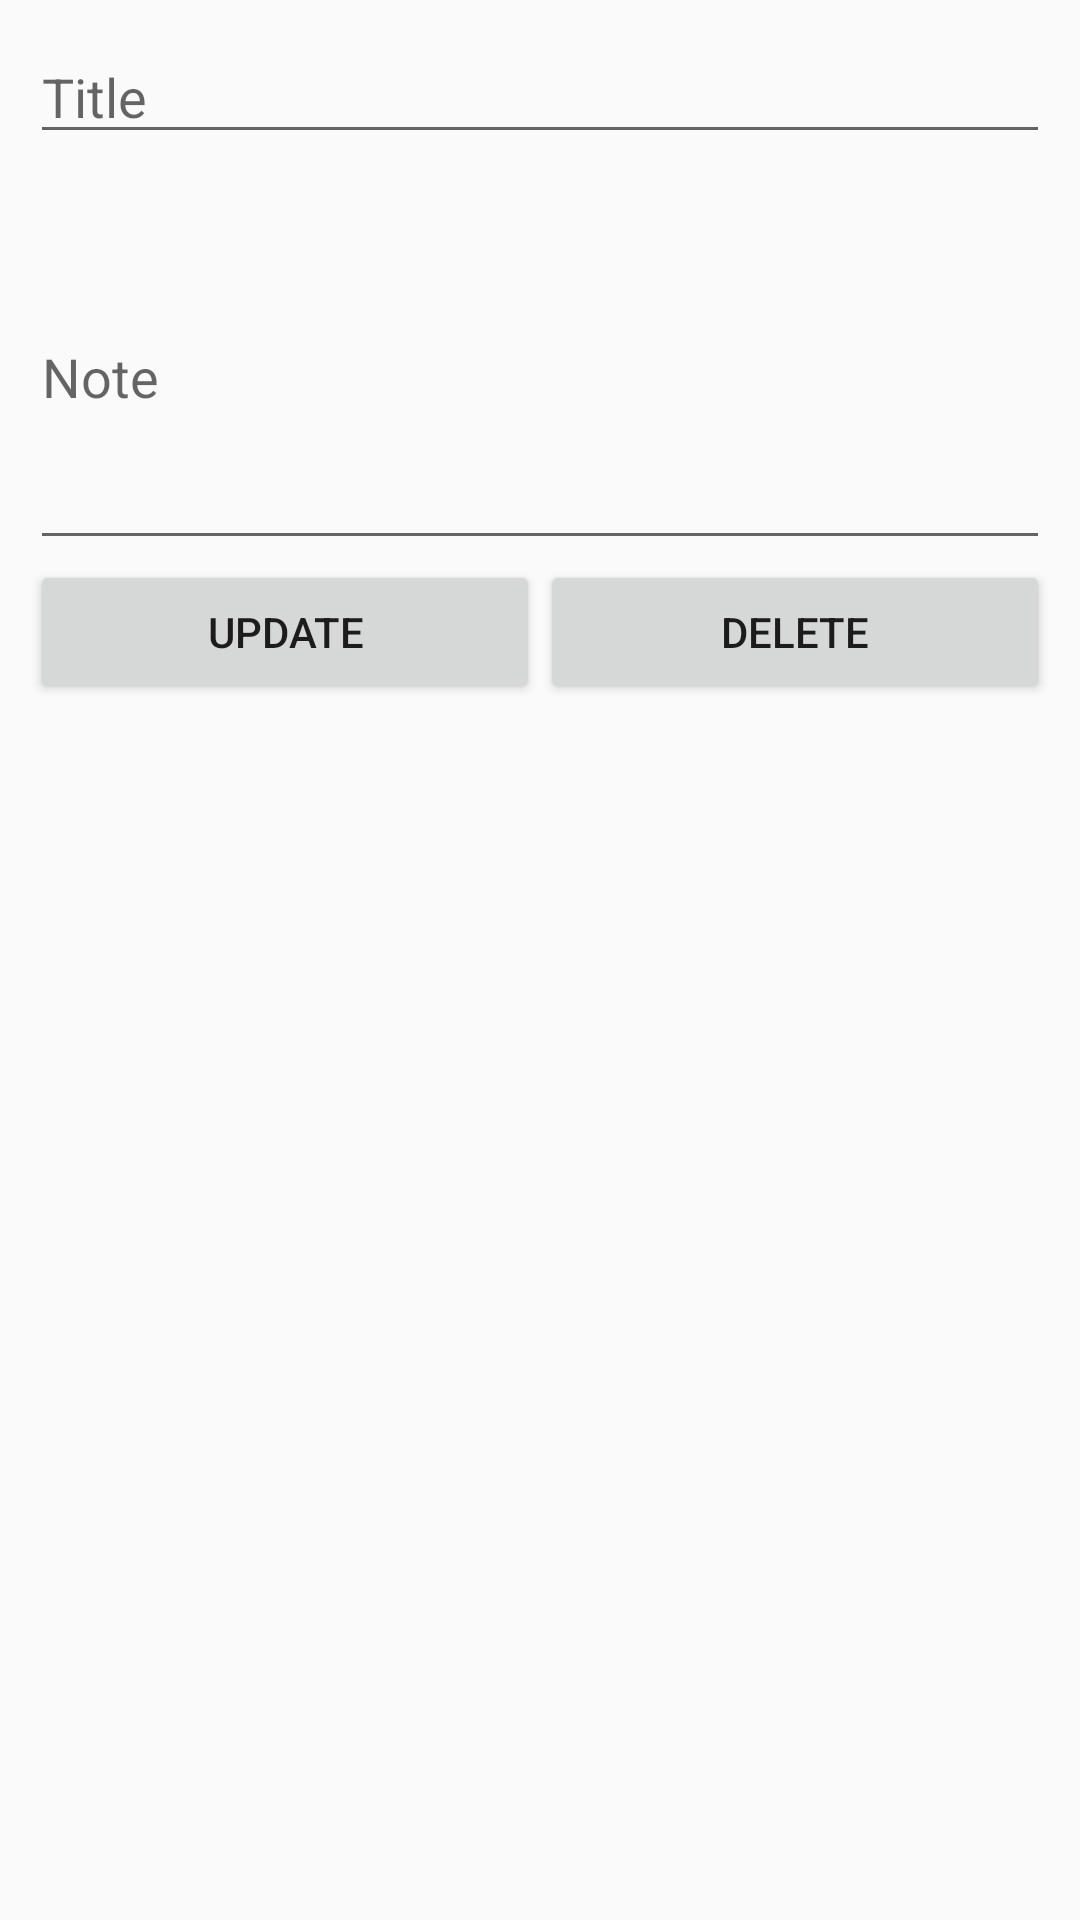

Produce the Android XML layout that renders to this screen, including the resource entries it uses.
<!-- AndroidManifest.xml: application theme AppTheme -->
<!-- res/layout/activity_modify_record.xml -->
<?xml version="1.0" encoding="utf-8"?>
<LinearLayout xmlns:android="http://schemas.android.com/apk/res/android"
    android:layout_width="match_parent"
    android:layout_height="match_parent"
    android:orientation="vertical"
    android:padding="10dp" >

    <EditText
        android:id="@+id/subject_edittext"
        android:layout_width="match_parent"
        android:layout_height="wrap_content"
        android:layout_marginBottom="10dp"
        android:ems="10"
        android:hint="@string/enter_title" />

    <EditText
        android:id="@+id/description_edittext"
        android:layout_width="match_parent"
        android:layout_height="wrap_content"
        android:ems="10"
        android:hint="@string/enter_desc"
        android:inputType="textMultiLine"
        android:minLines="5" >
    </EditText>

    <LinearLayout
        android:layout_width="fill_parent"
        android:layout_height="wrap_content"
        android:weightSum="2"
        android:gravity="center_horizontal"
        android:orientation="horizontal" >

        <android.support.v7.widget.AppCompatButton
            android:id="@+id/btn_update"
            android:layout_width="wrap_content"
            android:layout_height="wrap_content"
            android:layout_weight="1"
            android:text="@string/btn_update" />

        <android.support.v7.widget.AppCompatButton
            android:id="@+id/btn_delete"
            android:layout_width="wrap_content"
            android:layout_height="wrap_content"
            android:layout_weight="1"
            android:text="@string/btn_delete" />
    </LinearLayout>
</LinearLayout>
<!-- resources referenced by this layout -->
<resources>
  <string name="btn_delete">Delete</string>
  <string name="btn_update">Update</string>
  <string name="enter_desc">Note</string>
  <string name="enter_title">Title</string>
  <style name="AppTheme" parent="Theme.AppCompat.Light.DarkActionBar">
          
          <item name="colorPrimary">@color/ColorPrimary</item>
          <item name="colorPrimaryDark">@color/ColorPrimaryDark</item>
          <item name="colorAccent">@color/colorAccent</item>
      </style>
  <color name="ColorPrimary">#607D8B6</color>
  <color name="ColorPrimaryDark">#455a64</color>
  <color name="colorAccent">#607D8B</color>
</resources>
